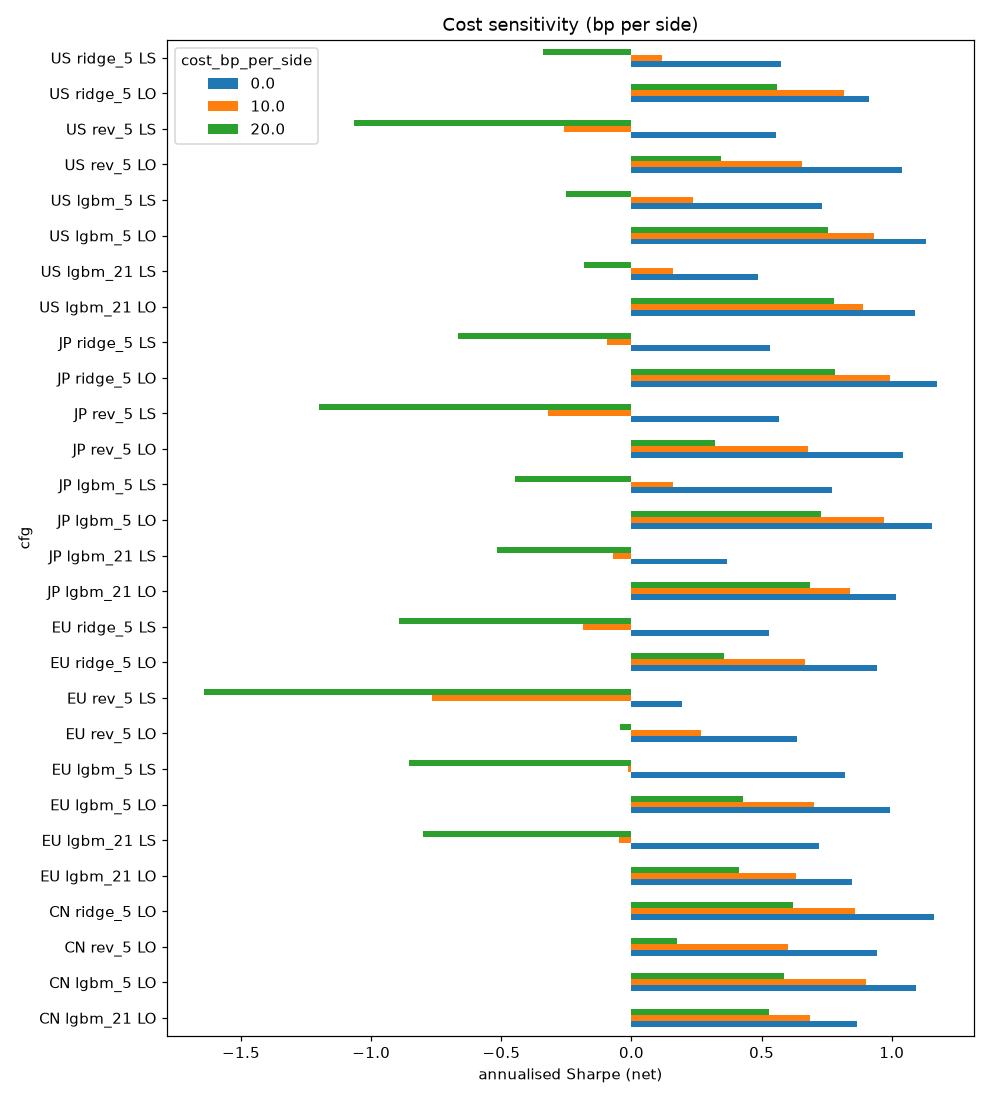

The table this chart was drawn from, first rows:
region, signal, kind, cost_bp_per_side, ann_ret, ann_vol, sharpe, max_dd, total_ret, n_days, engine_trades, engine_costs_pct_init, blocked_limitup_buys, blocked_limitdown_sells
US, lgbm_5, LS, 0, 0.1239, 0.1828, 0.7303, -0.3373, 2.127, 2460, 7239, 0, , 
US, lgbm_5, LS, 10, 0.02676, 0.1831, 0.2357, -0.4035, 0.2941, 2460, 7375, 1.053, , 
US, lgbm_5, LS, 20, -0.06134, 0.1841, -0.2517, -0.5284, -0.4609, 2460, 7506, 1.378, , 
US, lgbm_5, LO, 0, 0.2702, 0.2357, 1.133, -0.3186, 9.323, 2460, 3133, 0, , 
US, lgbm_5, LO, 10, 0.2118, 0.2366, 0.9304, -0.3211, 5.521, 2460, 3166, 1.28, , 
US, lgbm_5, LO, 20, 0.1618, 0.2364, 0.7531, -0.3474, 3.325, 2460, 3205, 1.92, , 
US, ridge_5, LS, 0, 0.1026, 0.2081, 0.5737, -0.3802, 1.595, 2460, 7376, 0, , 
US, ridge_5, LS, 10, 0.003119, 0.208, 0.119, -0.4745, 0.03087, 2460, 7501, 0.9229, , 
US, ridge_5, LS, 20, -0.08868, 0.2086, -0.3406, -0.6184, -0.5961, 2460, 7632, 1.183, , 
US, ridge_5, LO, 0, 0.216, 0.2485, 0.9116, -0.3588, 5.748, 2460, 3113, 0, , 
US, ridge_5, LO, 10, 0.187, 0.2483, 0.8148, -0.3506, 4.331, 2460, 3140, 1.101, , 
US, ridge_5, LO, 20, 0.1141, 0.2481, 0.5598, -0.3991, 1.872, 2460, 3182, 1.523, , 
US, lgbm_21, LS, 0, 0.07461, 0.1811, 0.4878, -0.3935, 1.019, 2460, 6731, 0, , 
US, lgbm_21, LS, 10, 0.01229, 0.1813, 0.1578, -0.4249, 0.1266, 2460, 6836, 0.6454, , 
US, lgbm_21, LS, 20, -0.04824, 0.1821, -0.1806, -0.4666, -0.3828, 2460, 6939, 0.9651, , 
US, lgbm_21, LO, 0, 0.2525, 0.2309, 1.091, -0.3116, 8.006, 2460, 3064, 0, , 
US, lgbm_21, LO, 10, 0.1953, 0.2305, 0.8895, -0.3209, 4.707, 2460, 3060, 0.7309, , 
US, lgbm_21, LO, 20, 0.1652, 0.2306, 0.7782, -0.3289, 3.447, 2460, 3105, 1.293, , 
US, rev_5, LS, 0, 0.09311, 0.1936, 0.5563, -0.2801, 1.385, 2460, 9140, 0, , 
US, rev_5, LS, 10, -0.06699, 0.1943, -0.2601, -0.6275, -0.4918, 2460, 9192, 1.32, , 
US, rev_5, LS, 20, -0.2054, 0.1972, -1.067, -0.8985, -0.894, 2460, 9239, 1.402, , 
US, rev_5, LO, 0, 0.2286, 0.2222, 1.038, -0.3855, 6.463, 2460, 3787, 0, , 
US, rev_5, LO, 10, 0.1288, 0.2218, 0.6569, -0.3906, 2.262, 2460, 3742, 1.545, , 
US, rev_5, LO, 20, 0.05296, 0.2227, 0.3427, -0.3858, 0.6549, 2460, 3833, 2.157, , 
US, ew, EW, 0, 0.176, 0.1697, 1.041, -0.3053, 3.868, 2460, 12584, 0, , 
US, ew, EW, 10, 0.1745, 0.1697, 1.033, -0.3055, 3.808, 2460, 12593, 0.03132, , 
US, ew, EW, 20, 0.173, 0.1697, 1.026, -0.3056, 3.749, 2460, 12602, 0.06215, , 
EU, lgbm_5, LS, 0, 0.1004, 0.1261, 0.8222, -0.185, 1.585, 2500, 6114, 0, , 
EU, lgbm_5, LS, 10, -0.009497, 0.1262, -0.01255, -0.3496, -0.09033, 2500, 6203, 1.05, , 
EU, lgbm_5, LS, 20, -0.1112, 0.1285, -0.853, -0.7051, -0.6894, 2500, 6302, 1.313, , 
EU, lgbm_5, LO, 0, 0.1907, 0.1955, 0.9914, -0.4047, 4.65, 2500, 2776, 0, , 
EU, lgbm_5, LO, 10, 0.1247, 0.1943, 0.7024, -0.4099, 2.209, 2500, 2783, 0.8338, , 
EU, lgbm_5, LO, 20, 0.06634, 0.1948, 0.4275, -0.4144, 0.8912, 2500, 2798, 1.248, , 
EU, ridge_5, LS, 0, 0.06974, 0.149, 0.527, -0.3288, 0.9519, 2500, 6269, 0, , 
EU, ridge_5, LS, 10, -0.03819, 0.1492, -0.1864, -0.5579, -0.3204, 2500, 6350, 0.8794, , 
EU, ridge_5, LS, 20, -0.1361, 0.1512, -0.8918, -0.7837, -0.7658, 2500, 6428, 1.156, , 
EU, ridge_5, LO, 0, 0.1736, 0.1886, 0.9439, -0.3954, 3.895, 2500, 2813, 0, , 
EU, ridge_5, LO, 10, 0.1145, 0.1894, 0.6678, -0.398, 1.932, 2500, 2845, 0.8066, , 
EU, ridge_5, LO, 20, 0.05069, 0.189, 0.3565, -0.4091, 0.6331, 2500, 2849, 1.186, , 
EU, lgbm_21, LS, 0, 0.08151, 0.1187, 0.7196, -0.1661, 1.176, 2500, 5961, 0, , 
EU, lgbm_21, LS, 10, -0.01245, 0.1184, -0.04671, -0.2155, -0.1169, 2500, 6030, 0.8558, , 
EU, lgbm_21, LS, 20, -0.09861, 0.1205, -0.8011, -0.643, -0.643, 2500, 6123, 1.111, , 
EU, lgbm_21, LO, 0, 0.1628, 0.2019, 0.848, -0.3895, 3.464, 2500, 2708, 0, , 
EU, lgbm_21, LO, 10, 0.1131, 0.2015, 0.6326, -0.3978, 1.895, 2500, 2731, 0.7297, , 
EU, lgbm_21, LO, 20, 0.06567, 0.2045, 0.4132, -0.3988, 0.8795, 2500, 2754, 1.105, , 
EU, rev_5, LS, 0, 0.01892, 0.1702, 0.1951, -0.4062, 0.2043, 2500, 7284, 0, , 
EU, rev_5, LS, 10, -0.135, 0.1706, -0.7645, -0.7692, -0.7628, 2500, 7324, 0.9749, , 
EU, rev_5, LS, 20, -0.2595, 0.1736, -1.642, -0.9495, -0.9492, 2500, 7356, 1.162, , 
EU, rev_5, LO, 0, 0.1253, 0.2257, 0.636, -0.4346, 2.225, 2500, 3032, 0, , 
EU, rev_5, LO, 10, 0.03529, 0.2284, 0.2662, -0.45, 0.4107, 2500, 3068, 0.9359, , 
EU, rev_5, LO, 20, -0.03541, 0.228, -0.04388, -0.4927, -0.3007, 2500, 3051, 1.326, , 
EU, ew, EW, 0, 0.1246, 0.182, 0.7368, -0.4009, 2.207, 2500, 10054, 0, , 
EU, ew, EW, 10, 0.1228, 0.182, 0.7277, -0.401, 2.155, 2500, 10066, 0.03173, , 
EU, ew, EW, 20, 0.1205, 0.182, 0.7167, -0.4011, 2.092, 2500, 10073, 0.06274, , 
JP, lgbm_5, LS, 0, 0.1116, 0.1523, 0.7708, -0.2993, 1.75, 2410, 5912, 0, , 
JP, lgbm_5, LS, 10, 0.01272, 0.1524, 0.1591, -0.3954, 0.1285, 2410, 5992, 0.9928, , 
JP, lgbm_5, LS, 20, -0.07765, 0.1537, -0.4491, -0.6074, -0.5384, 2410, 6097, 1.303, , 
JP, lgbm_5, LO, 0, 0.2595, 0.2208, 1.156, -0.2668, 8.081, 2410, 2514, 0, , 
JP, lgbm_5, LO, 10, 0.2104, 0.222, 0.9714, -0.2778, 5.208, 2410, 2530, 1.276, , 
JP, lgbm_5, LO, 20, 0.1462, 0.2219, 0.7262, -0.2822, 2.687, 2410, 2562, 1.749, , 
... 41 more rows
